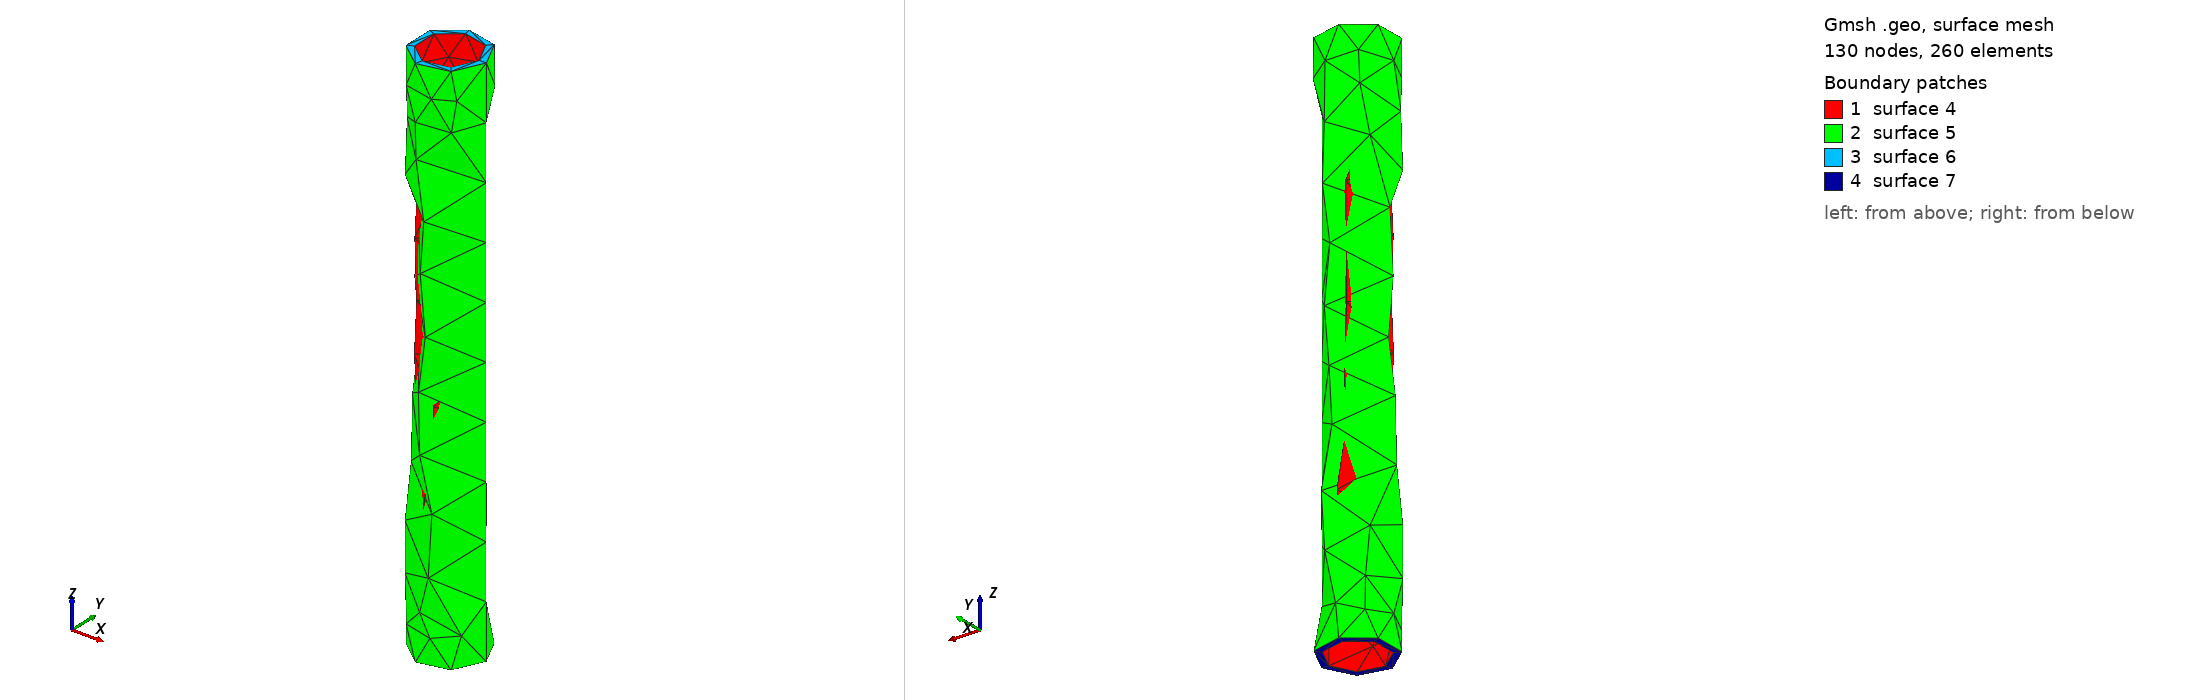

Gmsh geometry script, surface-meshed: 130 nodes, 260 surface elements. Boundary patches (legend numbers): 1 surface 4, 2 surface 5, 3 surface 6, 4 surface 7. Left view from above one corner, right view from below the opposite corner. The script declares no physical surfaces, so the legend lists its geometric surfaces. The drawing asked Gmsh for element sizes between 1% and 20% of the model's largest extent; the script's own settings can give other sizes.

=== tube.geo (drawn) ===
SetFactory("OpenCASCADE");
Mesh.SaveAll = 1;

// Create the outer cylinder (solid)
Cylinder(1) = {0, 0, 0, 0, 0, 150, 10};

// Create the inner cylinder (to be removed)
Cylinder(2) = {0, 0, 0, 0, 0, 150, 8};

// Subtract the inner cylinder from the outer one to create a tube
tube() = BooleanDifference{ Volume{1}; Delete; }{ Volume{2}; Delete; };

// Optionally, assign a physical volume
Physical Volume("Tube") = {tube()};
